Run: headless pygame with SDL's dummy video driver; simulated clock (each Clock.tick advances the game by its frame time, no real sleeping); random seed 0; keys injected as events and as key.get_pressed() state; no mouse input.
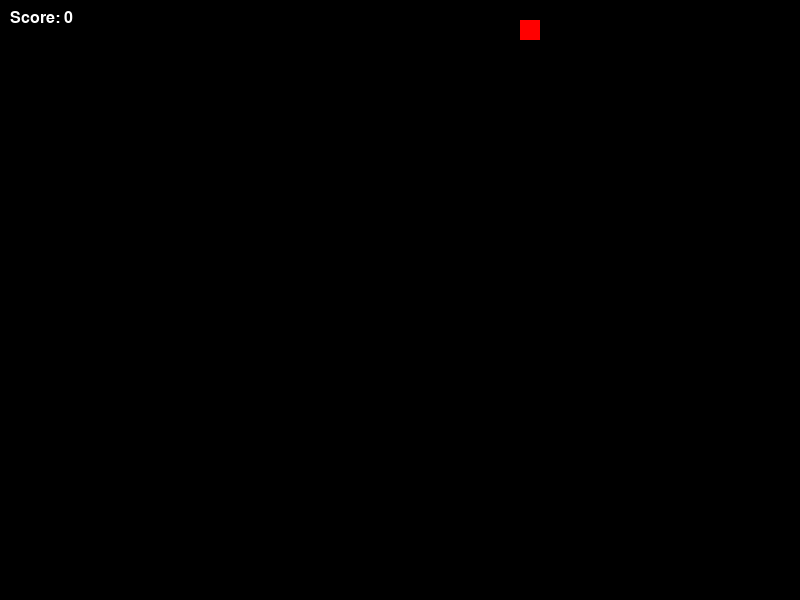
Frame 1 of 1 · flips 1–60 · no input (game ended)

The pygame program that drew these frames:

import pygame
import random

# Constants
SCREEN_WIDTH = 800
SCREEN_HEIGHT = 600
SEGMENT_SIZE = 20

# Snake class
class Snake:
    def __init__(self):
        self.size = SEGMENT_SIZE
        # Start with one segment located at the center of the screen.
        self.segments = [pygame.Rect(100, 100, self.size, self.size)]
        self.direction = "RIGHT"
        self.opposite_direction = {
            "UP": "DOWN",
            "DOWN": "UP",
            "LEFT": "RIGHT",
            "RIGHT": "LEFT"
        }

    def set_direction(self, new_direction):
        # Prevent the snake from reversing onto itself.
        if new_direction != self.opposite_direction.get(self.direction, ""):
            self.direction = new_direction

    def move(self):
        # Calculate new head position based on current direction.
        head = self.segments[0].copy()
        if self.direction == "UP":
            head.y -= self.size
        elif self.direction == "DOWN":
            head.y += self.size
        elif self.direction == "LEFT":
            head.x -= self.size
        elif self.direction == "RIGHT":
            head.x += self.size

        # Insert new head segment.
        self.segments.insert(0, head)
        # Remove the tail segment.
        self.segments.pop()

    def grow(self):
        # When growing, add a new segment at the same position as the tail.
        tail = self.segments[-1].copy()
        self.segments.append(tail)

    def check_collision(self):
        head = self.segments[0]
        # Check collision with boundaries.
        if head.left < 0 or head.right > SCREEN_WIDTH or head.top < 0 or head.bottom > SCREEN_HEIGHT:
            return True
        # Check collision with itself.
        for segment in self.segments[1:]:
            if head.colliderect(segment):
                return True
        return False

# Food class
class Food:
    def __init__(self):
        self.size = SEGMENT_SIZE
        self.position = pygame.Rect(0, 0, self.size, self.size)
        self.reposition([])

    def reposition(self, snake_segments):
        # Generate a new food position that does not collide with the snake.
        valid_position = False
        while not valid_position:
            x = random.randint(0, (SCREEN_WIDTH - self.size) // self.size) * self.size
            y = random.randint(0, (SCREEN_HEIGHT - self.size) // self.size) * self.size
            new_rect = pygame.Rect(x, y, self.size, self.size)
            valid_position = True
            for segment in snake_segments:
                if new_rect.colliderect(segment):
                    valid_position = False
                    break
        self.position = new_rect

# Scoreboard class
class Scoreboard:
    def __init__(self):
        self.score = 0
        self.font = pygame.font.SysFont("Arial", 24)
        self.text_color = (255, 255, 255)

    def update_score(self):
        # Increase score by 10 for every food eaten.
        self.score += 10

    def draw(self, screen):
        score_surface = self.font.render("Score: " + str(self.score), True, self.text_color)
        screen.blit(score_surface, (10, 10))

# Game class
class Game:
    def __init__(self):
        pygame.init()
        self.screen = pygame.display.set_mode((SCREEN_WIDTH, SCREEN_HEIGHT))
        pygame.display.set_caption("Snake Game")
        self.clock = pygame.time.Clock()
        self.running = True
        self.snake = Snake()
        self.food = Food()
        self.food.reposition(self.snake.segments)
        self.scoreboard = Scoreboard()
        self.speed = 10  # Starting FPS
        self.difficulty_level = 0

    def run(self):
        while self.running:
            self.handle_events()
            self.update_game_state()
            self.render()
            self.clock.tick(self.speed)
        pygame.quit()

    def handle_events(self):
        for event in pygame.event.get():
            if event.type == pygame.QUIT:
                self.running = False
            elif event.type == pygame.KEYDOWN:
                if event.key == pygame.K_UP:
                    self.snake.set_direction('UP')
                elif event.key == pygame.K_DOWN:
                    self.snake.set_direction('DOWN')
                elif event.key == pygame.K_LEFT:
                    self.snake.set_direction('LEFT')
                elif event.key == pygame.K_RIGHT:
                    self.snake.set_direction('RIGHT')

    def update_game_state(self):
        self.snake.move()

        if self.snake.check_collision():
            self.running = False

        # Check for collision between snake head and food.
        if self.snake.segments[0].colliderect(self.food.position):
            self.snake.grow()
            self.scoreboard.update_score()
            self.food.reposition(self.snake.segments)
            self.increase_difficulty()

    def render(self):
        self.screen.fill((0, 0, 0))
        
        # Draw the snake.
        for segment in self.snake.segments:
            pygame.draw.rect(self.screen, (0, 255, 0), segment)
        
        # Draw the food.
        pygame.draw.rect(self.screen, (255, 0, 0), self.food.position)
        
        # Draw the scoreboard.
        self.scoreboard.draw(self.screen)
        
        pygame.display.flip()

    def increase_difficulty(self):
        # Increase FPS for every 50 points achieved.
        milestone = self.scoreboard.score // 50
        if milestone > self.difficulty_level:
            self.difficulty_level = milestone
            self.speed += 1

if __name__ == "__main__":
    game = Game()
    game.run()
